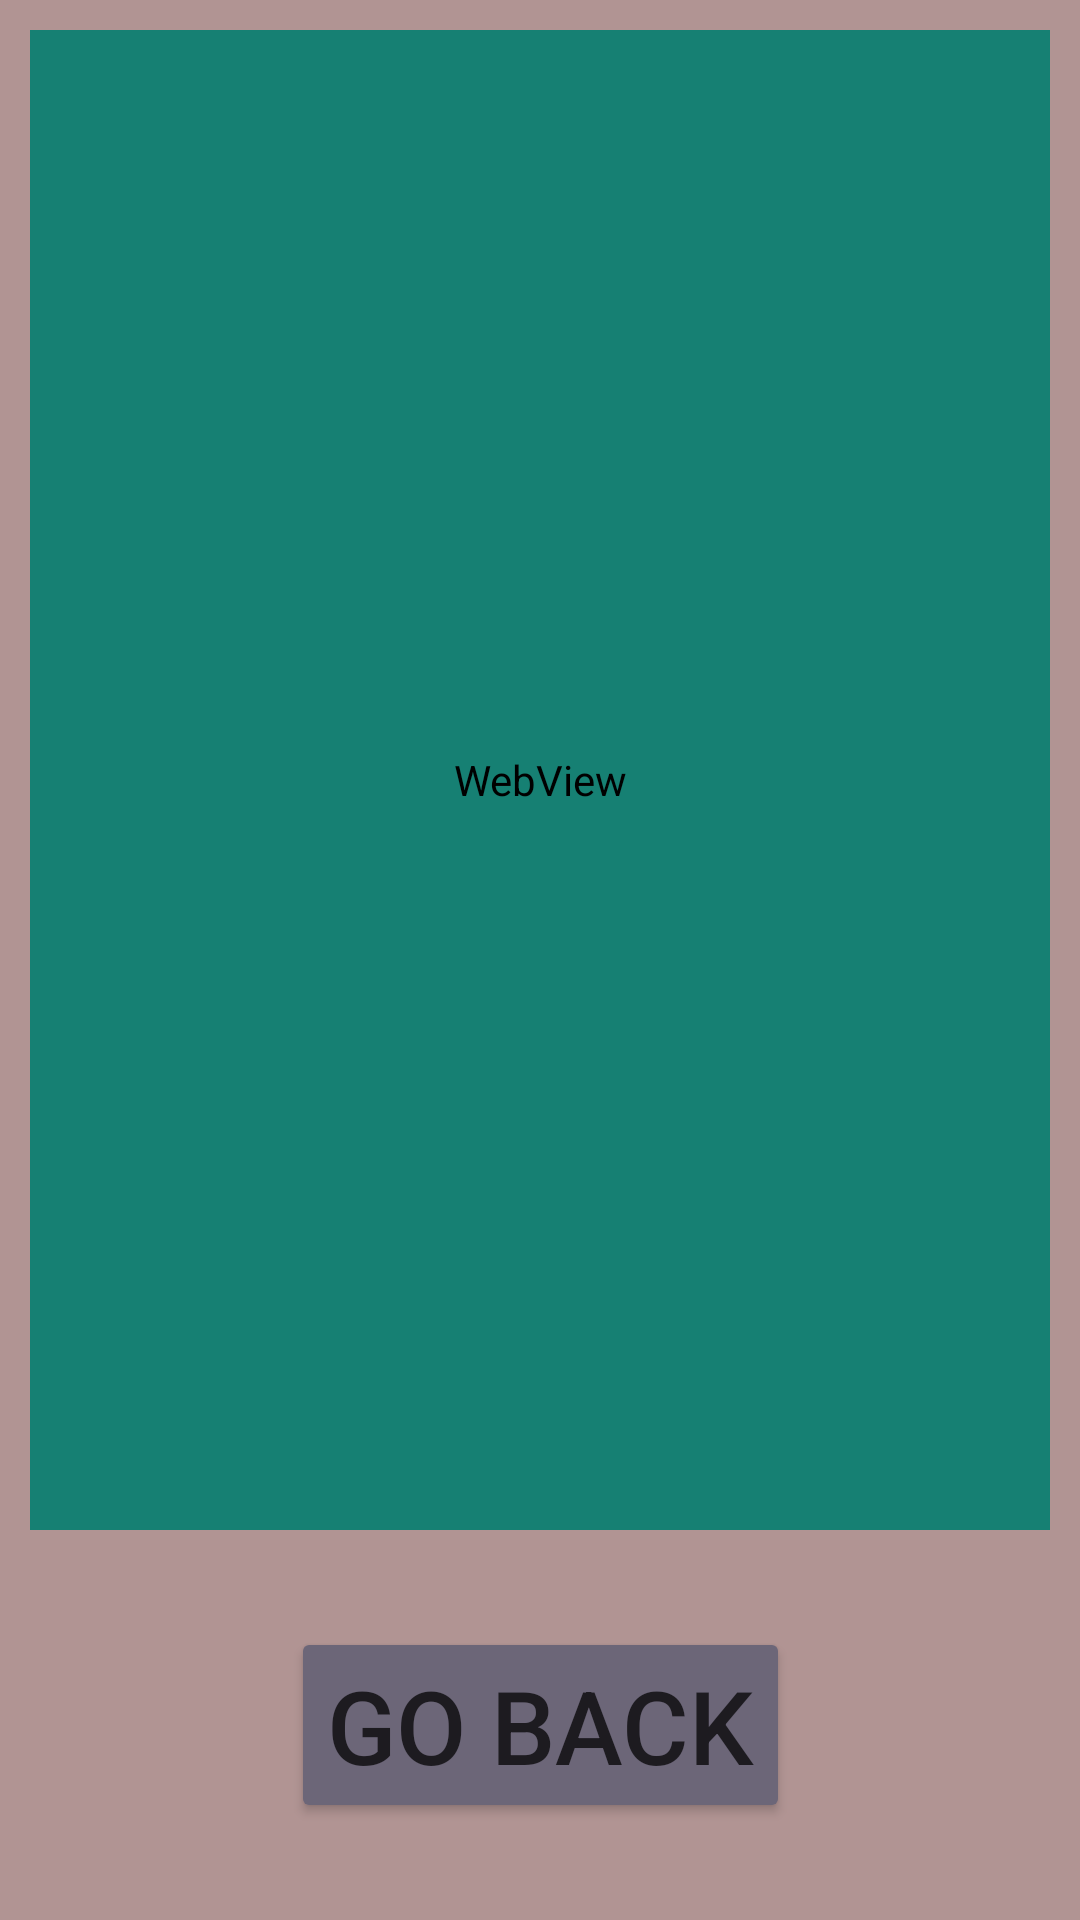

Android layout source for this screen:
<!-- AndroidManifest.xml: application theme Theme.E1Modulo5 -->
<!-- res/layout/fragment_second.xml -->
<?xml version="1.0" encoding="utf-8"?>
<androidx.constraintlayout.widget.ConstraintLayout xmlns:android="http://schemas.android.com/apk/res/android"
    xmlns:app="http://schemas.android.com/apk/res-auto"
    xmlns:tools="http://schemas.android.com/tools"
    android:id="@+id/frameLayout2"
    android:layout_width="match_parent"
    android:layout_height="match_parent"
    android:background="#B19493"
    tools:context=".SecondFragment">

    <WebView
        android:id="@+id/gugulWebView"
        android:layout_width="0dp"
        android:layout_height="500dp"
        android:layout_marginStart="10dp"
        android:layout_marginTop="10dp"
        android:layout_marginEnd="10dp"
        android:backgroundTint="#168073"
        app:layout_constraintEnd_toEndOf="parent"
        app:layout_constraintStart_toStartOf="parent"
        app:layout_constraintTop_toTopOf="parent" />

    <Button
        android:id="@+id/goBackButton"
        android:layout_width="wrap_content"
        android:layout_height="wrap_content"
        android:backgroundTint="#6C6678"
        android:text="Go back"
        android:textSize="34sp"
        app:layout_constraintBottom_toBottomOf="parent"
        app:layout_constraintEnd_toEndOf="parent"
        app:layout_constraintStart_toStartOf="parent"
        app:layout_constraintTop_toBottomOf="@+id/gugulWebView" />
</androidx.constraintlayout.widget.ConstraintLayout>
<!-- resources referenced by this layout -->
<resources>
  <style name="Theme.E1Modulo5" parent="Base.Theme.E1Modulo5" />
  <style name="Base.Theme.E1Modulo5" parent="Theme.Material3.DayNight.NoActionBar">
          
          
      </style>
</resources>
